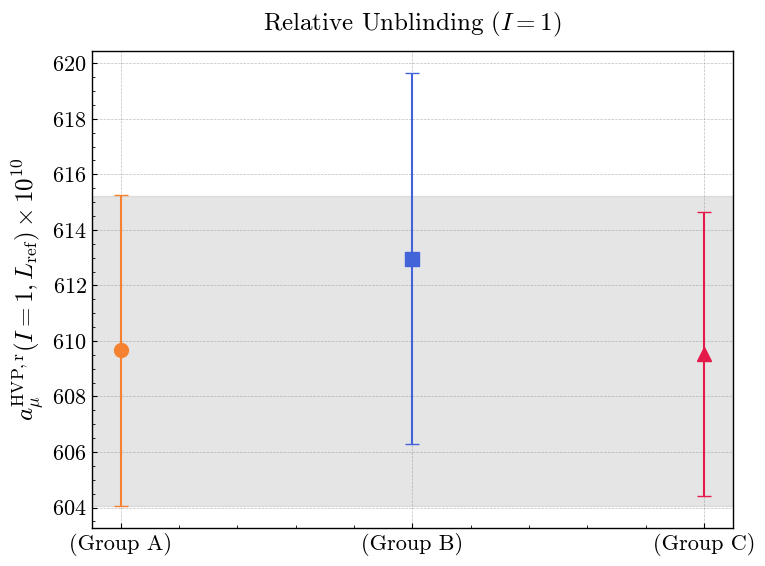

This figure's Python source:
import matplotlib.pyplot as plt

# --- Configurazione Stile e Font (Stile pulito, scritte grandi) ---
plt.rcParams.update({
    "text.usetex": False,
    "mathtext.fontset": "cm",
    "axes.formatter.use_mathtext": True,
    "font.family": "serif",
    "font.serif": ["cmr10"],
    
    "font.size": 18,
    "axes.labelsize": 18,
    "axes.titlesize": 18,
    "xtick.labelsize": 16,
    "ytick.labelsize": 16,
    "legend.fontsize": 14,
    
    # Tick interni e griglia
    "xtick.direction": "in",
    "ytick.direction": "in",
    "xtick.minor.visible": True,
    "ytick.minor.visible": True,
    "axes.grid": True,
    "axes.grid.which": "major",
    "grid.color": "gray",
    "grid.linestyle": "--",
    "grid.linewidth": 0.5,
    "grid.alpha": 0.5,
})

# --- Dati forniti ---
# groups = ["TOV\n(Group A)", "Cyprus\n(Group C)"   , "Bern\n(Group B)"]
groups = ["(Group A)", "(Group B)", "(Group C)"]
y_values = [609.66, 612.96, 609.54]
y_errors = [5.60, 6.69, 5.12]

final =570.9974+38.64
# final=570.9974 (4.7982) (2.8887) [5.6007]
final_err=5.6
# --- Configurazione Colori e Simboli Personalizzati ---
# Usiamo i tuoi colori (Arancione, Blu, Rosso/Amaranto) e simboli diversi (Cerchio, Quadrato, Triangolo)
colors = ["#f58231", "#4363d8", "#e6194B"] 
markers = ["o", "s", "^"]

# --- Creazione del Grafico ---
fig, ax = plt.subplots(figsize=(8, 6))

# --- Orizontal Band for Final Value ---
# Shaded area between (final - final_err) and (final + final_err)
ax.axhspan(
    final - final_err, 
    final + final_err, 
    color="gray", 
    alpha=0.2, 
    label="Final Error Band"
)

# Plottiamo ogni punto singolarmente per assegnare colore e marker differenti
for i in range(len(groups)):
    ax.errorbar(
        groups[i], 
        y_values[i], 
        yerr=y_errors[i], 
        fmt=markers[i], 
        color=colors[i],
        # ecolor="black",     # Barre d'errore nere per contrasto ottimale
        capsize=5,          
        markersize=10,      # Leggermente più grande per far risaltare le forme diverse
        linewidth=1.5,
        linestyle="none"
    )

# --- Label dell'Asse Y Richiesta (Formattata in LaTeX) ---
ax.set_ylabel(r"$a_{\mu}^{\mathrm{HVP,r}}(I=1,L_{\mathrm{ref}}) \times 10^{10}$")
ax.set_title("Relative Unblinding ($I=1$)", pad=15)

# Contorno del grafico nero e pulito
ax.patch.set_facecolor('white')
for spine in ax.spines.values():
    spine.set_color('black')
    spine.set_linewidth(1)

# Ottimizzazione spazi per il salvataggio
plt.tight_layout()

# Salvataggio in PDF
plt.savefig("unblinding_plot_colored.pdf", format="pdf")
# plt.show()
